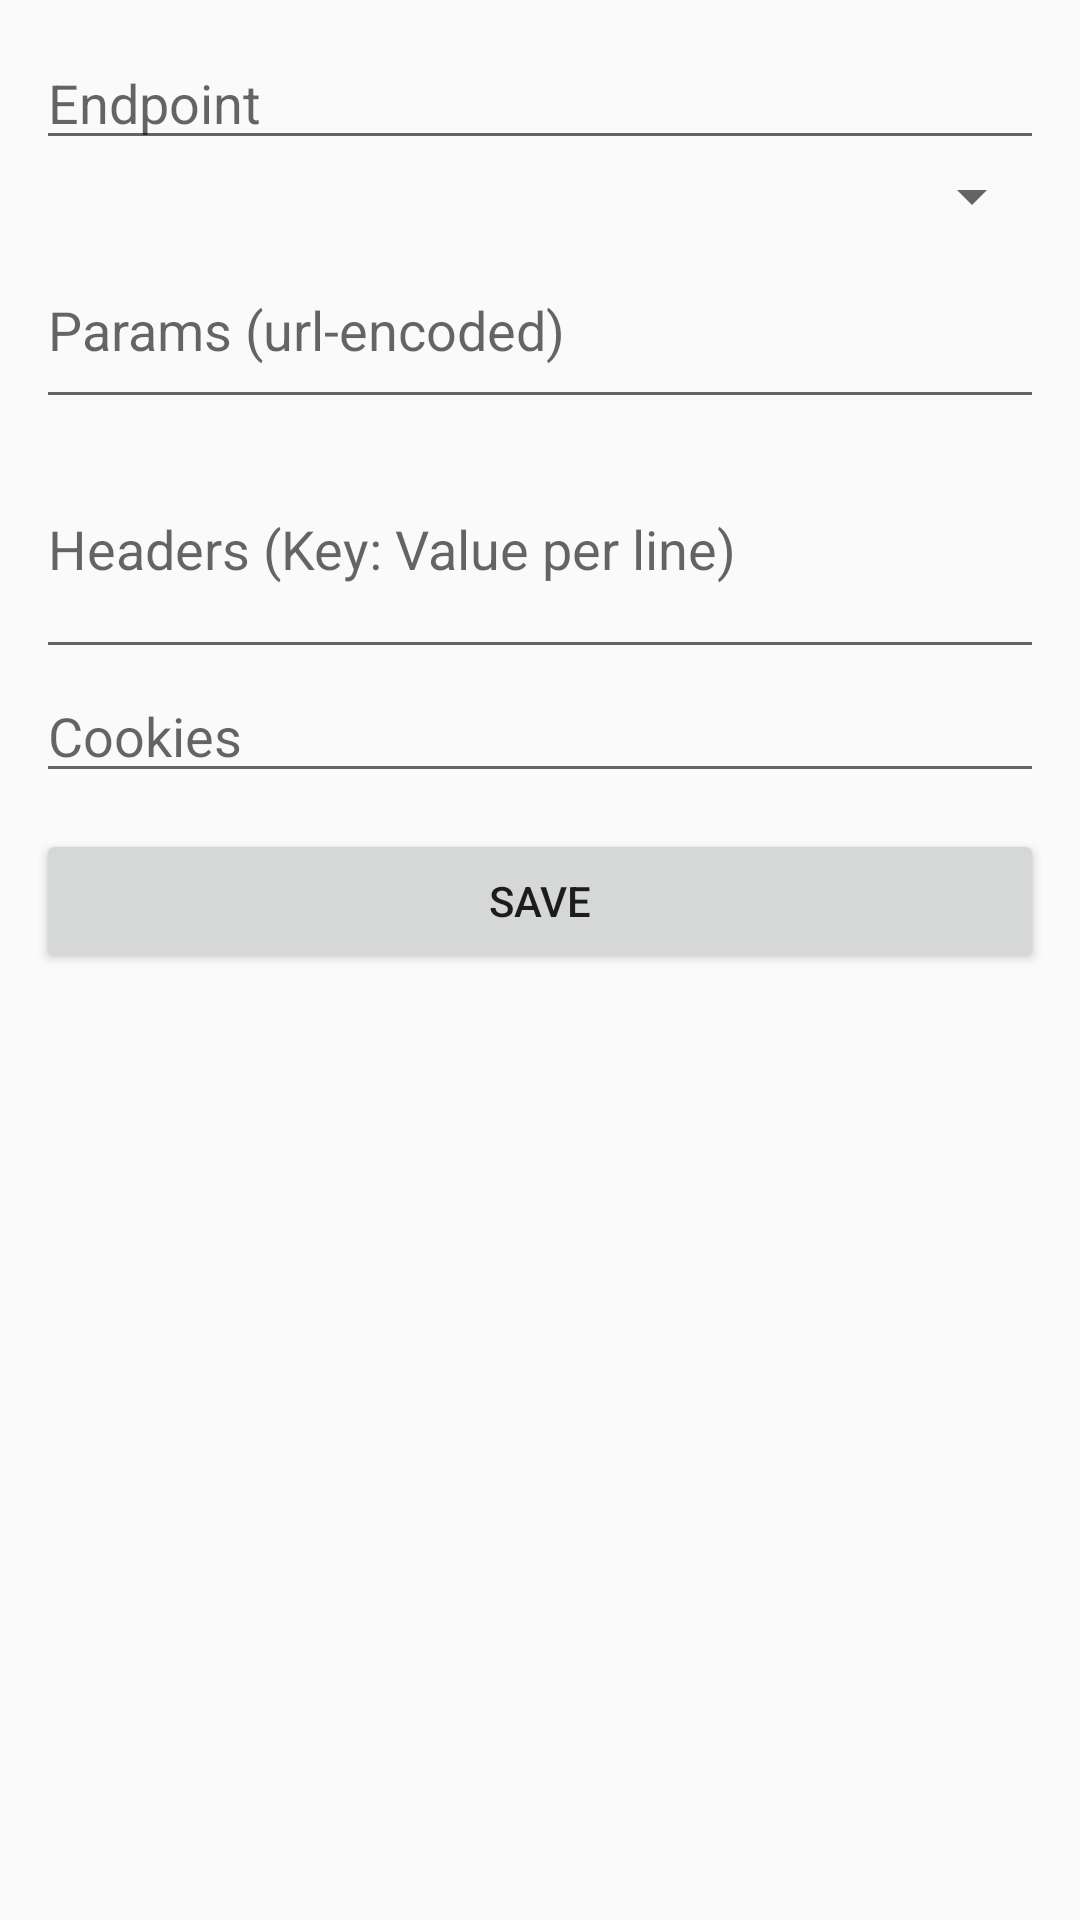

This screen was rendered from an Android layout file. Write that file and the resources it references.
<!-- AndroidManifest.xml: application theme AppTheme.NoActionBar -->
<!-- res/layout/activity_config.xml -->
<?xml version="1.0" encoding="utf-8"?>
<ScrollView xmlns:android="http://schemas.android.com/apk/res/android"
    android:layout_width="match_parent" android:layout_height="match_parent" android:padding="12dp">

    <LinearLayout android:layout_width="match_parent" android:layout_height="wrap_content" android:orientation="vertical">

        <EditText android:id="@+id/endpointInput" android:layout_width="match_parent"
            android:layout_height="wrap_content" android:hint="Endpoint" android:inputType="textUri"/>

        <Spinner android:id="@+id/methodSpinner" android:layout_width="match_parent" android:layout_height="wrap_content"/>

        <EditText android:id="@+id/paramsInput" android:layout_width="match_parent"
            android:layout_height="wrap_content" android:hint="Params (url-encoded)"
            android:inputType="textMultiLine" android:minLines="2"/>

        <EditText android:id="@+id/headersInput" android:layout_width="match_parent"
            android:layout_height="wrap_content" android:hint="Headers (Key: Value per line)"
            android:inputType="textMultiLine" android:minLines="3"/>

        <EditText android:id="@+id/cookiesInput" android:layout_width="match_parent"
            android:layout_height="wrap_content" android:hint="Cookies"
            android:inputType="text"/>

        <Button android:id="@+id/saveBtn" android:layout_width="match_parent"
            android:layout_height="wrap_content" android:text="@string/save" android:layout_marginTop="12dp"/>
    </LinearLayout>
</ScrollView>
<!-- resources referenced by this layout -->
<resources>
  <string name="save">Save</string>
  <style name="AppTheme.NoActionBar" parent="Theme.AppCompat.Light.NoActionBar" />
</resources>
